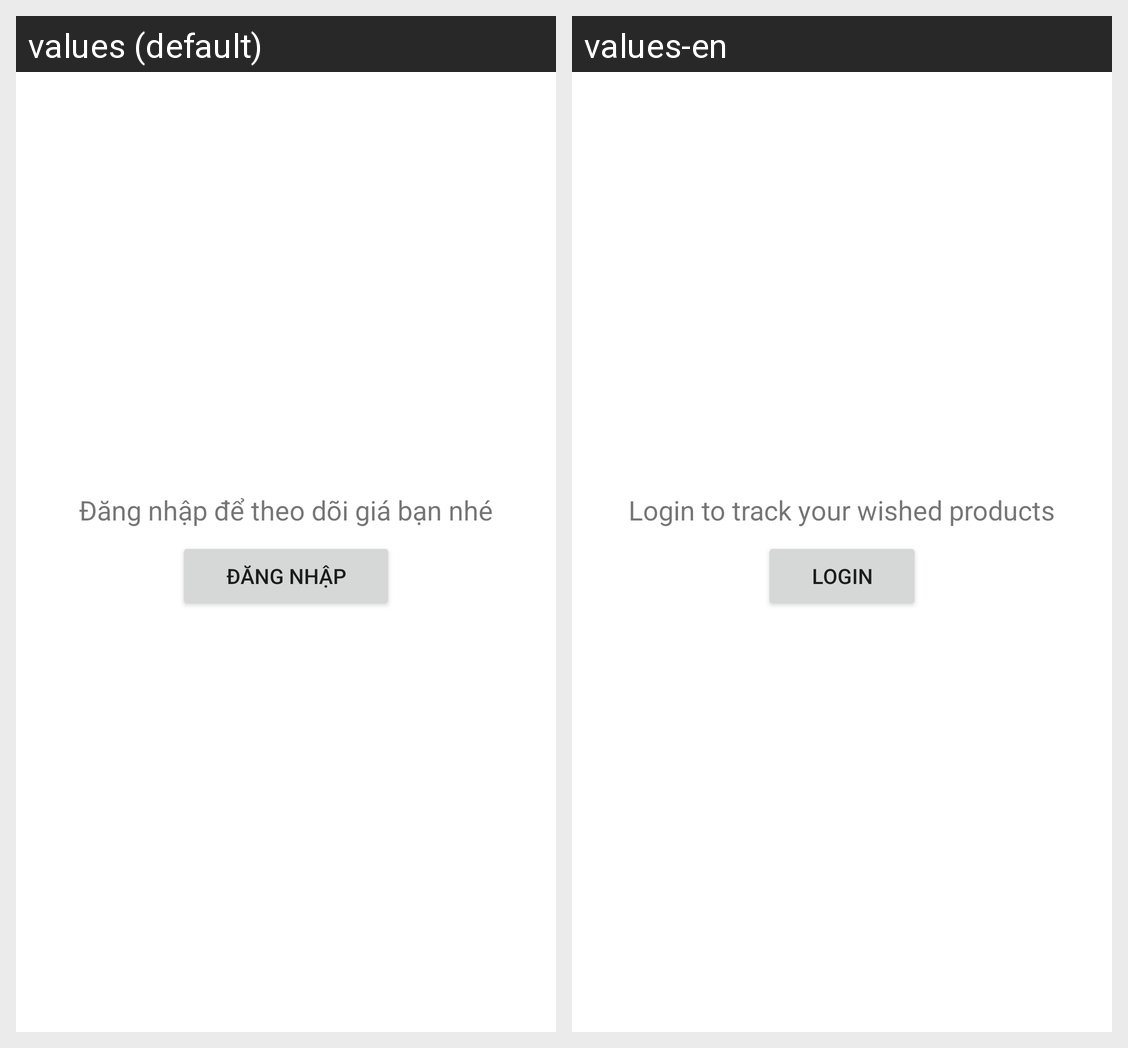

Locale-by-locale string values for the Android screen shown in this grid:
Android screen res/layout/fragment_home.xml rendered under 2 locales, left to right: values (default), values-en. Device: Nexus 5 (rendered at 1080×1920; each locale shown at half size, 540×960, under a caption strip naming it); theme Theme.KhoaLuanTotNghiep.
Strings drawn on this screen, with the default value and each locale's value (text and hints the layout hard-codes, and strings that could not be matched under every locale, appear in the picture but are not listed):

user_status_not_log_in
  values: Đăng nhập để theo dõi giá bạn nhé
  values-en: Login to track your wished products

log_in
  values: đăng nhập
  values-en: login
